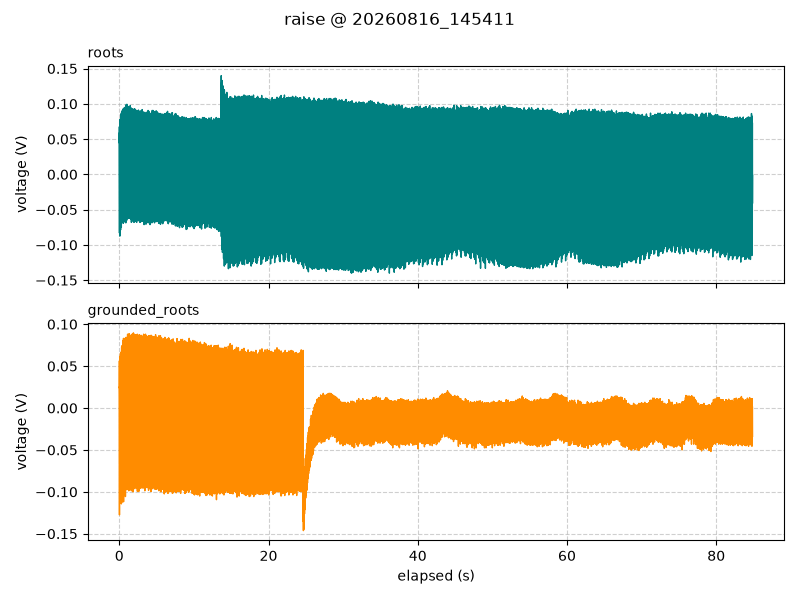

The file beside this chart, header and first rows:
timestamp, elapsed_s, segment, roots_V, grounded_roots_V
2026-08-16 14:54:11.456, 0.002, raise, 0.045, 0.02437
2026-08-16 14:54:11.469, 0.015, raise, 0.0675, 0.05625
2026-08-16 14:54:11.479, 0.025, raise, -0.08312, -0.1275
2026-08-16 14:54:11.489, 0.035, raise, 0.05938, 0.02563
2026-08-16 14:54:11.499, 0.045, raise, 0.008125, 0.0125
2026-08-16 14:54:11.509, 0.055, raise, -0.04125, -0.06625
2026-08-16 14:54:11.519, 0.065, raise, 0.07313, 0.05875
2026-08-16 14:54:11.529, 0.075, raise, -0.0875, -0.1106
2026-08-16 14:54:11.539, 0.085, raise, 0.055, 0.03563
2026-08-16 14:54:11.549, 0.095, raise, 0.03, 0.01
2026-08-16 14:54:11.559, 0.105, raise, -0.01062, -0.05625
2026-08-16 14:54:11.569, 0.115, raise, 0.07812, 0.06188
2026-08-16 14:54:11.579, 0.125, raise, -0.07687, -0.1131
2026-08-16 14:54:11.589, 0.135, raise, 0.06313, 0.04125
2026-08-16 14:54:11.599, 0.145, raise, 0.01313, 0.00125
2026-08-16 14:54:11.609, 0.155, raise, -0.02687, -0.09188
2026-08-16 14:54:11.619, 0.165, raise, 0.0775, 0.06563
2026-08-16 14:54:11.629, 0.175, raise, -0.07875, -0.1106
2026-08-16 14:54:11.639, 0.185, raise, 0.05812, 0.02125
2026-08-16 14:54:11.649, 0.195, raise, 0.03125, 0.003125
2026-08-16 14:54:11.659, 0.205, raise, 0.003125, -0.08062
2026-08-16 14:54:11.669, 0.215, raise, 0.08188, 0.06625
2026-08-16 14:54:11.679, 0.225, raise, -0.07125, -0.1094
2026-08-16 14:54:11.689, 0.235, raise, 0.075, 0.02625
2026-08-16 14:54:11.699, 0.245, raise, 0.01188, -0.0075
2026-08-16 14:54:11.709, 0.255, raise, -0.01687, -0.06938
2026-08-16 14:54:11.719, 0.265, raise, 0.08625, 0.06688
2026-08-16 14:54:11.729, 0.275, raise, -0.075, -0.1144
2026-08-16 14:54:11.739, 0.285, raise, 0.06437, 0.03688
2026-08-16 14:54:11.749, 0.295, raise, 0.03437, 0.025
2026-08-16 14:54:11.759, 0.305, raise, 0.005625, -0.06062
2026-08-16 14:54:11.769, 0.315, raise, 0.08813, 0.07313
2026-08-16 14:54:11.779, 0.325, raise, -0.0675, -0.1131
2026-08-16 14:54:11.789, 0.335, raise, 0.05938, 0.04125
2026-08-16 14:54:11.799, 0.345, raise, 0.01625, 0.02375
2026-08-16 14:54:11.809, 0.355, raise, -0.008125, -0.04812
2026-08-16 14:54:11.819, 0.365, raise, 0.09, 0.07437
2026-08-16 14:54:11.829, 0.375, raise, -0.065, -0.1
2026-08-16 14:54:11.839, 0.385, raise, 0.06875, 0.04875
2026-08-16 14:54:11.849, 0.395, raise, 0.03563, 0.01812
2026-08-16 14:54:11.859, 0.405, raise, -0.02687, -0.08188
2026-08-16 14:54:11.869, 0.415, raise, 0.08563, 0.07125
2026-08-16 14:54:11.879, 0.425, raise, -0.0675, -0.1006
2026-08-16 14:54:11.889, 0.435, raise, 0.06875, 0.02688
2026-08-16 14:54:11.899, 0.445, raise, 0.01188, 0.01062
2026-08-16 14:54:11.909, 0.455, raise, 0.0, -0.07437
2026-08-16 14:54:11.919, 0.465, raise, 0.0925, 0.0775
2026-08-16 14:54:11.929, 0.475, raise, -0.05938, -0.1081
2026-08-16 14:54:11.939, 0.485, raise, 0.07687, 0.03625
2026-08-16 14:54:11.949, 0.495, raise, 0.03375, 0.00375
2026-08-16 14:54:11.959, 0.505, raise, -0.02375, -0.06375
2026-08-16 14:54:11.969, 0.515, raise, 0.09, 0.08062
2026-08-16 14:54:11.979, 0.525, raise, -0.06938, -0.1075
2026-08-16 14:54:11.989, 0.535, raise, 0.06875, 0.04563
2026-08-16 14:54:11.999, 0.545, raise, 0.015, 0.03313
2026-08-16 14:54:12.009, 0.555, raise, 0.0025, -0.05
2026-08-16 14:54:12.019, 0.565, raise, 0.0925, 0.08313
2026-08-16 14:54:12.029, 0.575, raise, -0.05625, -0.1119
2026-08-16 14:54:12.039, 0.585, raise, 0.07938, 0.0475
2026-08-16 14:54:12.049, 0.595, raise, 0.02812, 0.02875
... 8,427 more rows
